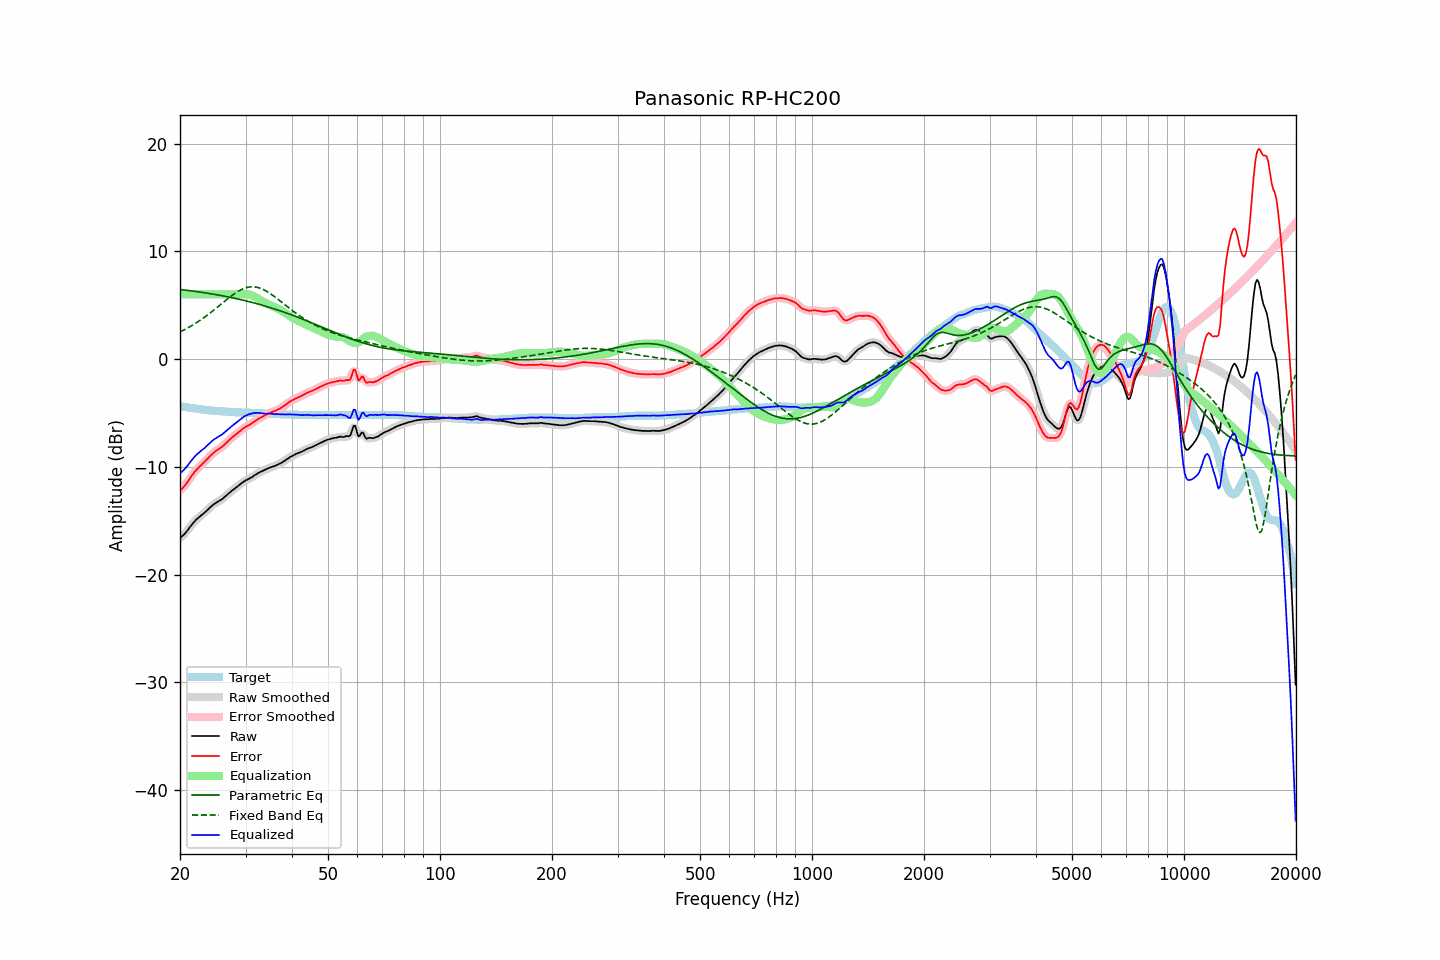

Data behind this chart, as committed beside it:
frequency, raw, error, smoothed, error_smoothed, equalization, parametric_eq, fixed_band_eq, equalized_raw, equalized_smoothed, target
20.00, -16.60, -12.22, -16.60, -12.22, 6.00, 6.45, 2.52, -10.60, -10.60, -4.38
20.20, -16.48, -12.08, -16.49, -12.08, 6.00, 6.43, 2.59, -10.48, -10.49, -4.40
20.40, -16.35, -11.92, -16.35, -11.92, 6.00, 6.42, 2.66, -10.35, -10.35, -4.43
20.61, -16.21, -11.75, -16.20, -11.75, 6.00, 6.40, 2.74, -10.21, -10.20, -4.45
20.81, -16.02, -11.55, -16.03, -11.55, 6.00, 6.38, 2.82, -10.02, -10.03, -4.47
21.02, -15.84, -11.34, -15.84, -11.34, 6.00, 6.36, 2.90, -9.84, -9.84, -4.50
21.23, -15.63, -11.11, -15.64, -11.11, 6.00, 6.34, 2.98, -9.63, -9.64, -4.52
21.44, -15.44, -10.90, -15.44, -10.90, 6.00, 6.32, 3.07, -9.44, -9.44, -4.54
21.66, -15.26, -10.69, -15.25, -10.69, 6.00, 6.30, 3.16, -9.26, -9.25, -4.56
21.87, -15.08, -10.50, -15.08, -10.50, 6.00, 6.28, 3.25, -9.08, -9.08, -4.58
22.09, -14.92, -10.32, -14.93, -10.32, 6.00, 6.26, 3.34, -8.92, -8.93, -4.60
22.31, -14.78, -10.16, -14.79, -10.16, 6.00, 6.24, 3.44, -8.78, -8.79, -4.62
22.54, -14.66, -10.01, -14.66, -10.01, 6.00, 6.22, 3.54, -8.66, -8.66, -4.65
22.76, -14.53, -9.86, -14.54, -9.86, 6.00, 6.20, 3.64, -8.53, -8.54, -4.67
22.99, -14.41, -9.72, -14.41, -9.72, 6.00, 6.18, 3.75, -8.41, -8.41, -4.69
23.22, -14.29, -9.58, -14.29, -9.58, 6.00, 6.16, 3.85, -8.29, -8.29, -4.71
23.45, -14.15, -9.43, -14.16, -9.43, 6.00, 6.13, 3.96, -8.15, -8.16, -4.72
23.69, -14.02, -9.27, -14.01, -9.27, 6.00, 6.11, 4.07, -8.02, -8.01, -4.74
23.92, -13.87, -9.12, -13.87, -9.11, 6.00, 6.09, 4.19, -7.87, -7.87, -4.75
24.16, -13.72, -8.95, -13.73, -8.96, 6.00, 6.06, 4.30, -7.72, -7.73, -4.77
24.40, -13.60, -8.82, -13.60, -8.82, 6.00, 6.04, 4.42, -7.60, -7.60, -4.78
24.65, -13.48, -8.69, -13.48, -8.69, 6.00, 6.01, 4.54, -7.48, -7.48, -4.79
24.89, -13.38, -8.57, -13.38, -8.57, 6.00, 5.99, 4.66, -7.38, -7.38, -4.81
25.14, -13.29, -8.47, -13.29, -8.47, 6.00, 5.96, 4.78, -7.29, -7.29, -4.82
25.39, -13.20, -8.37, -13.20, -8.37, 6.00, 5.93, 4.90, -7.20, -7.20, -4.83
25.65, -13.11, -8.27, -13.11, -8.27, 6.00, 5.91, 5.02, -7.11, -7.11, -4.84
25.91, -13.01, -8.16, -13.01, -8.16, 6.00, 5.88, 5.15, -7.01, -7.01, -4.85
26.16, -12.90, -8.04, -12.90, -8.03, 6.00, 5.85, 5.27, -6.90, -6.90, -4.86
26.43, -12.78, -7.89, -12.77, -7.89, 6.00, 5.82, 5.39, -6.78, -6.77, -4.88
26.69, -12.63, -7.74, -12.64, -7.75, 6.00, 5.79, 5.51, -6.63, -6.64, -4.89
26.96, -12.50, -7.60, -12.50, -7.60, 6.00, 5.76, 5.63, -6.50, -6.50, -4.90
27.23, -12.37, -7.46, -12.37, -7.46, 6.00, 5.73, 5.75, -6.37, -6.37, -4.91
27.50, -12.25, -7.33, -12.25, -7.33, 6.00, 5.70, 5.86, -6.25, -6.25, -4.92
27.77, -12.13, -7.21, -12.14, -7.21, 6.00, 5.67, 5.97, -6.13, -6.14, -4.92
28.05, -12.02, -7.09, -12.02, -7.09, 6.00, 5.64, 6.08, -6.02, -6.02, -4.93
28.33, -11.91, -6.97, -11.91, -6.97, 6.00, 5.61, 6.18, -5.91, -5.91, -4.94
28.62, -11.80, -6.85, -11.79, -6.85, 6.00, 5.57, 6.27, -5.80, -5.79, -4.94
28.90, -11.67, -6.72, -11.68, -6.72, 6.00, 5.54, 6.35, -5.67, -5.68, -4.95
29.19, -11.56, -6.61, -11.56, -6.60, 6.00, 5.51, 6.43, -5.56, -5.55, -4.95
29.48, -11.44, -6.48, -11.45, -6.48, 6.01, 5.47, 6.50, -5.43, -5.43, -4.96
29.78, -11.34, -6.38, -11.35, -6.38, 6.02, 5.44, 6.56, -5.33, -5.33, -4.96
30.08, -11.25, -6.28, -11.26, -6.29, 6.02, 5.40, 6.61, -5.24, -5.24, -4.97
30.38, -11.18, -6.21, -11.18, -6.20, 6.01, 5.36, 6.65, -5.18, -5.17, -4.97
30.68, -11.10, -6.12, -11.10, -6.12, 5.98, 5.32, 6.68, -5.12, -5.12, -4.98
30.99, -11.02, -6.03, -11.02, -6.03, 5.94, 5.29, 6.70, -5.08, -5.08, -4.99
31.30, -10.93, -5.94, -10.93, -5.93, 5.89, 5.25, 6.70, -5.05, -5.04, -4.99
31.61, -10.82, -5.82, -10.83, -5.83, 5.82, 5.21, 6.70, -5.00, -5.01, -5.00
31.93, -10.73, -5.72, -10.73, -5.72, 5.74, 5.17, 6.68, -4.99, -4.99, -5.01
32.24, -10.64, -5.63, -10.64, -5.62, 5.65, 5.13, 6.65, -4.99, -4.99, -5.01
32.57, -10.55, -5.53, -10.56, -5.53, 5.56, 5.09, 6.61, -5.00, -5.00, -5.02
32.89, -10.48, -5.45, -10.48, -5.45, 5.46, 5.04, 6.57, -5.02, -5.02, -5.03
33.22, -10.40, -5.36, -10.41, -5.37, 5.36, 5.00, 6.50, -5.04, -5.04, -5.04
33.55, -10.34, -5.29, -10.34, -5.29, 5.28, 4.96, 6.44, -5.06, -5.06, -5.05
33.89, -10.27, -5.21, -10.27, -5.20, 5.20, 4.91, 6.36, -5.07, -5.06, -5.06
34.23, -10.19, -5.12, -10.20, -5.13, 5.13, 4.87, 6.28, -5.06, -5.06, -5.07
34.57, -10.12, -5.05, -10.13, -5.05, 5.06, 4.82, 6.18, -5.06, -5.07, -5.07
34.92, -10.07, -4.99, -10.07, -4.99, 5.00, 4.78, 6.09, -5.07, -5.07, -5.08
35.27, -10.02, -4.93, -10.02, -4.93, 4.94, 4.73, 5.99, -5.09, -5.09, -5.09
35.62, -9.97, -4.88, -9.97, -4.88, 4.87, 4.68, 5.88, -5.10, -5.10, -5.09
35.97, -9.92, -4.82, -9.92, -4.82, 4.81, 4.64, 5.77, -5.11, -5.11, -5.10
... 635 more rows
